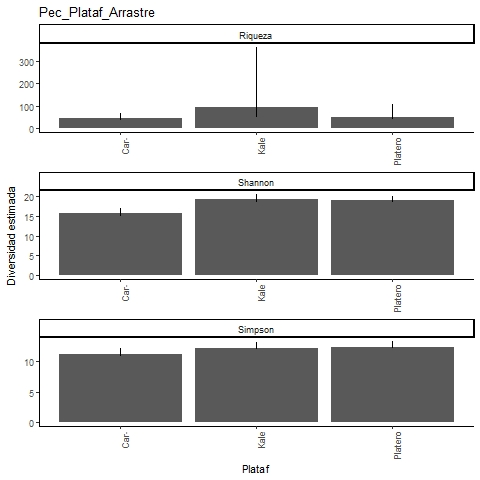

The file beside this chart, header and first rows:
, Site, Diversity, Observed, Estimator, s.e., LCL, UCL, n, S.obs, SC
1, Platero, Species richness, 42, 50, 11.66, 42.99, 106.8, 2015, 42, 0.998
2, Platero, Shannon diversity, 18.77, 19, 0.459, 18.77, 19.9, 2015, 42, 0.998
3, Platero, Simpson diversity, 12.24, 12.31, 0.449, 12.24, 13.19, 2015, 42, 0.998
4, Caracterizacion, Species richness, 37, 43.39, 5.915, 38.37, 66.86, 750, 37, 0.9894
5, Caracterizacion, Shannon diversity, 15.25, 15.73, 0.648, 15.25, 17, 750, 37, 0.9894
6, Caracterizacion, Simpson diversity, 10.96, 11.11, 0.479, 10.96, 12.05, 750, 37, 0.9894
7, Kale, Species richness, 44, 93.96, 59.54, 51.91, 359.4, 1392, 44, 0.9928
8, Kale, Shannon diversity, 18.71, 19.22, 0.61, 18.71, 20.41, 1392, 44, 0.9928
9, Kale, Simpson diversity, 12.07, 12.16, 0.47, 12.07, 13.09, 1392, 44, 0.9928
